The GitHub repository rishabhbpd/project_rishabh_das contains a labelled image folder "data" with 2 categories: human, no human. Examples follow, each with its label.

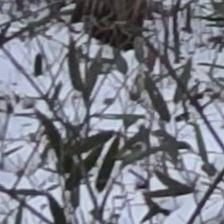
Label: no human

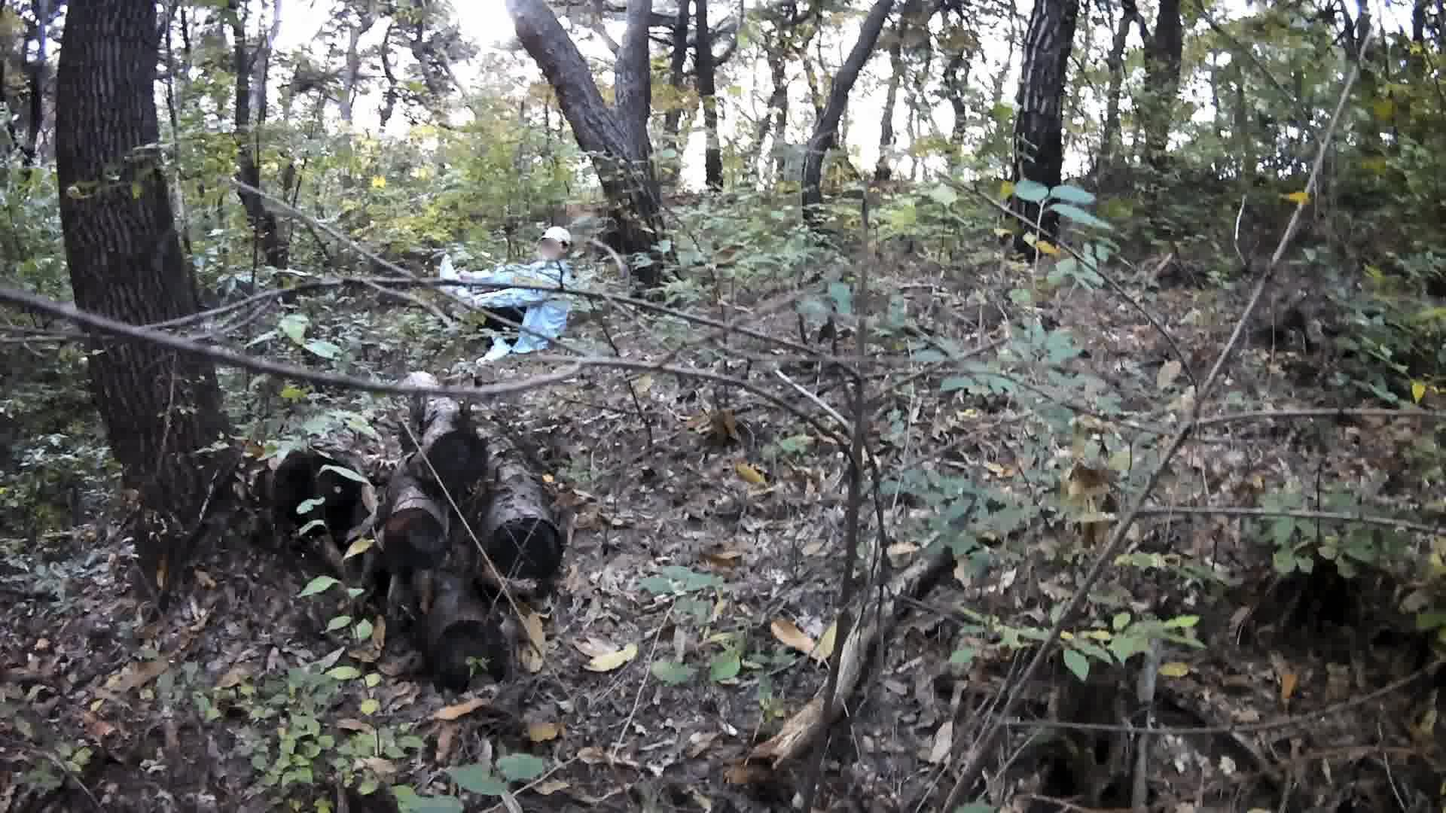
Label: human

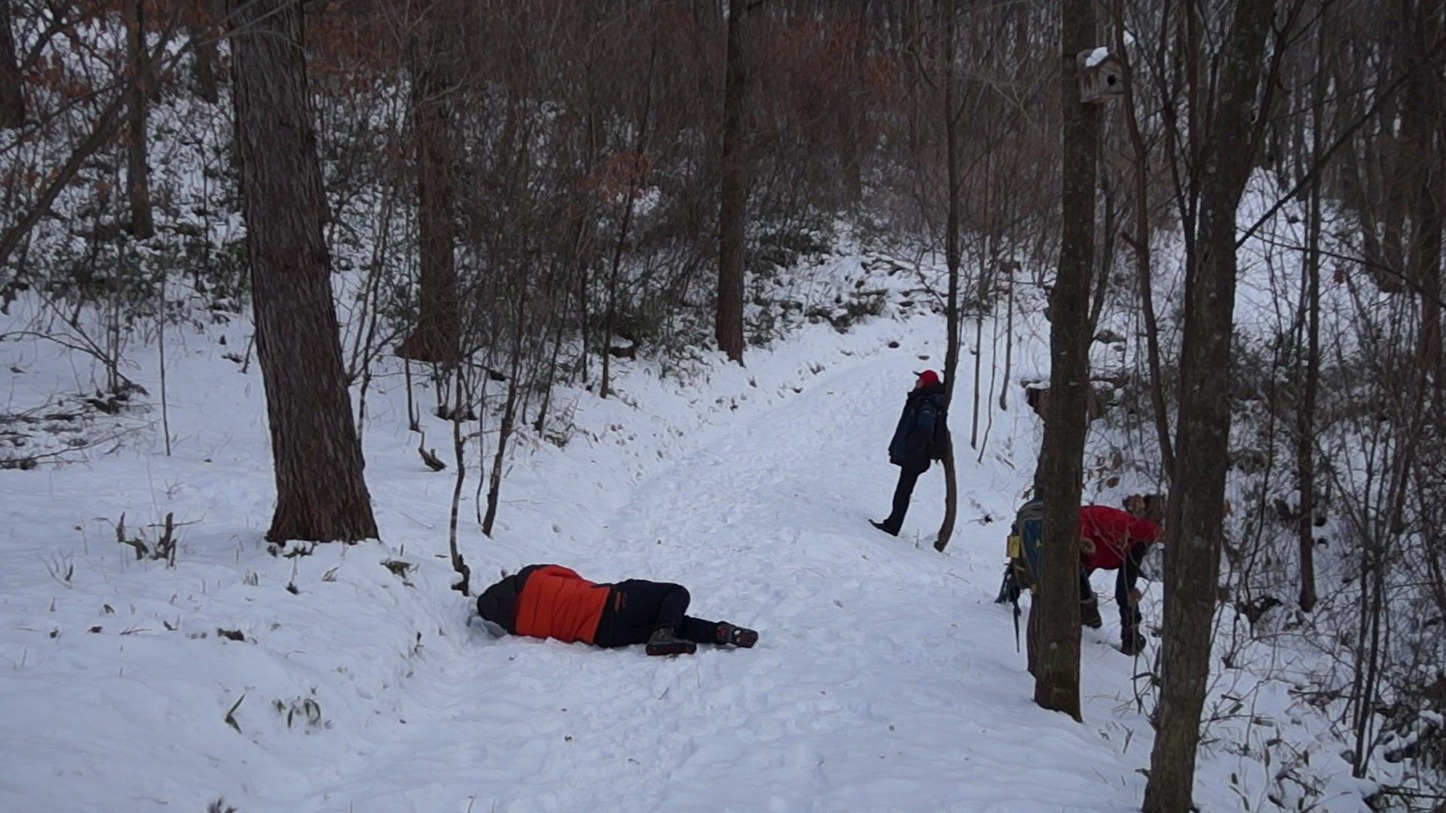
Label: human

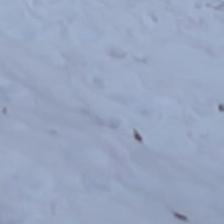
Label: no human

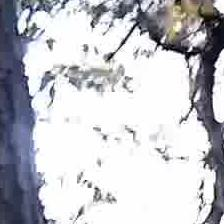
Label: no human

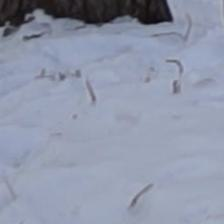
Label: no human
